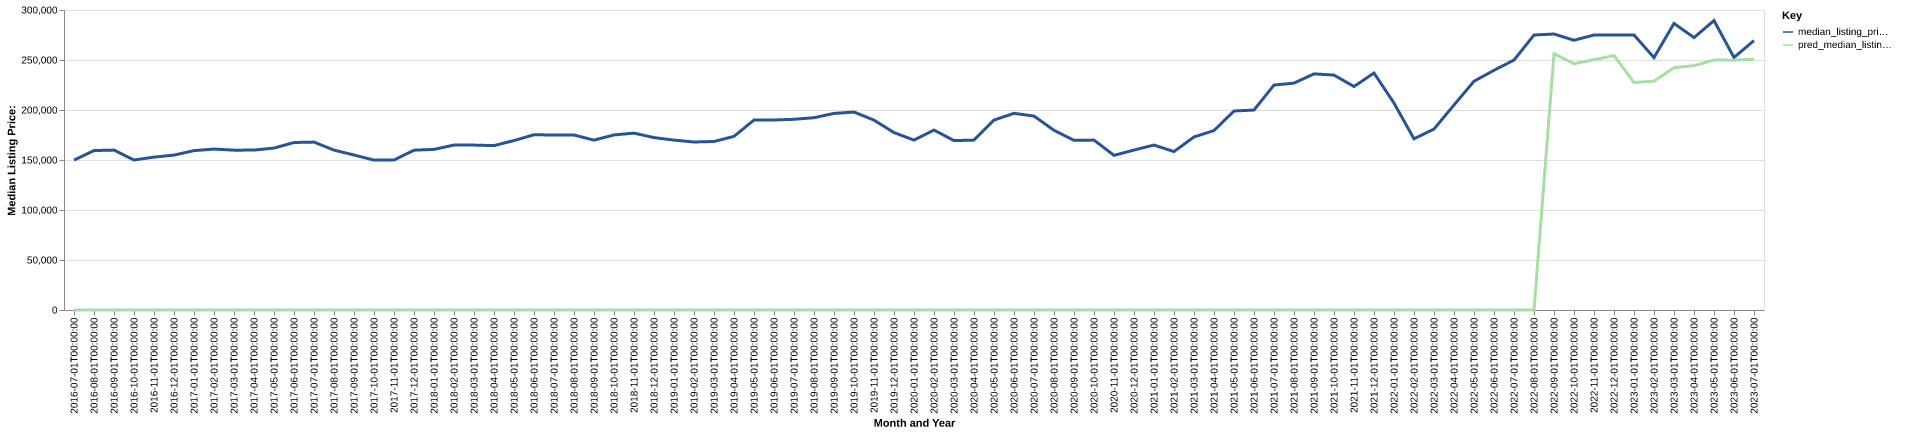

Values plotted in this chart, from the file beside it:
date, time_idx, median_listing_price, thirty_year_interest_rate_five, month, county_name, active_listing_count, median_days_on_market, pred_median_listing_price, month_year
2016-07-01, 0, 149900, 3.72, 7, Cape Girardeau, MO-IL, 529.0, 78.0, 0, Jul-2016
2016-08-01, 1, 159450, 3.73, 8, Cape Girardeau, MO-IL, 506.0, 79.0, 0, Aug-2016
2016-09-01, 2, 159900, 3.66, 9, Cape Girardeau, MO-IL, 494.0, 81.0, 0, Sep-2016
2016-10-01, 3, 150000, 3.64, 10, Cape Girardeau, MO-IL, 492.0, 78.0, 0, Oct-2016
2016-11-01, 4, 152900, 3.66, 11, Cape Girardeau, MO-IL, 502.0, 82.0, 0, Nov-2016
2016-12-01, 5, 154900, 3.48, 12, Cape Girardeau, MO-IL, 473.0, 92.0, 0, Dec-2016
2017-01-01, 6, 159375, 3.45, 1, Cape Girardeau, MO-IL, 453.0, 96.0, 0, Jan-2017
2017-02-01, 7, 160925, 3.5, 2, Cape Girardeau, MO-IL, 446.0, 97.0, 0, Feb-2017
2017-03-01, 8, 159850, 3.52, 3, Cape Girardeau, MO-IL, 435.0, 87.0, 0, Mar-2017
2017-04-01, 9, 159900, 4.03, 4, Cape Girardeau, MO-IL, 446.0, 74.0, 0, Apr-2017
2017-05-01, 10, 161925, 4.32, 5, Cape Girardeau, MO-IL, 456.0, 68.0, 0, May-2017
2017-06-01, 11, 167500, 4.2, 6, Cape Girardeau, MO-IL, 477.0, 64.0, 0, Jun-2017
2017-07-01, 12, 167900, 4.19, 7, Cape Girardeau, MO-IL, 498.0, 67.0, 0, Jul-2017
2017-08-01, 13, 159900, 4.3, 8, Cape Girardeau, MO-IL, 518.0, 70.0, 0, Aug-2017
2017-09-01, 14, 155000, 4.1, 9, Cape Girardeau, MO-IL, 513.0, 72.0, 0, Sep-2017
2017-10-01, 15, 149900, 4.05, 10, Cape Girardeau, MO-IL, 503.0, 78.0, 0, Oct-2017
2017-11-01, 16, 149950, 3.94, 11, Cape Girardeau, MO-IL, 494.0, 80.0, 0, Nov-2017
2017-12-01, 17, 159825, 4.03, 12, Cape Girardeau, MO-IL, 452.0, 87.0, 0, Dec-2017
2018-01-01, 18, 160625, 3.93, 1, Cape Girardeau, MO-IL, 417.0, 95.0, 0, Jan-2018
2018-02-01, 19, 164950, 3.83, 2, Cape Girardeau, MO-IL, 419.0, 98.0, 0, Feb-2018
2018-03-01, 20, 164900, 3.94, 3, Cape Girardeau, MO-IL, 411.0, 87.0, 0, Mar-2018
2018-04-01, 21, 164400, 3.95, 4, Cape Girardeau, MO-IL, 412.0, 73.0, 0, Apr-2018
2018-05-01, 22, 169450, 3.99, 5, Cape Girardeau, MO-IL, 408.0, 74.0, 0, May-2018
2018-06-01, 23, 175250, 4.15, 6, Cape Girardeau, MO-IL, 422.0, 61.0, 0, Jun-2018
2018-07-01, 24, 175000, 4.4, 7, Cape Girardeau, MO-IL, 455.0, 57.0, 0, Jul-2018
2018-08-01, 25, 175000, 4.46, 8, Cape Girardeau, MO-IL, 457.0, 66.0, 0, Aug-2018
2018-09-01, 26, 169900, 4.58, 9, Cape Girardeau, MO-IL, 429.0, 74.0, 0, Sep-2018
2018-10-01, 27, 175075, 4.66, 10, Cape Girardeau, MO-IL, 432.0, 74.0, 0, Oct-2018
2018-11-01, 28, 176875, 4.62, 11, Cape Girardeau, MO-IL, 431.0, 80.0, 0, Nov-2018
2018-12-01, 29, 172400, 4.54, 12, Cape Girardeau, MO-IL, 397.0, 88.0, 0, Dec-2018
2019-01-01, 30, 169900, 4.6, 1, Cape Girardeau, MO-IL, 387.0, 97.0, 0, Jan-2019
2019-02-01, 31, 168000, 4.72, 2, Cape Girardeau, MO-IL, 365.0, 107.0, 0, Feb-2019
2019-03-01, 32, 168529, 4.9, 3, Cape Girardeau, MO-IL, 360.0, 89.0, 0, Mar-2019
2019-04-01, 33, 173650, 4.94, 4, Cape Girardeau, MO-IL, 345.0, 73.0, 0, Apr-2019
2019-05-01, 34, 189950, 4.75, 5, Cape Girardeau, MO-IL, 354.0, 71.0, 0, May-2019
2019-06-01, 35, 190000, 4.51, 6, Cape Girardeau, MO-IL, 376.0, 61.0, 0, Jun-2019
2019-07-01, 36, 190725, 4.41, 7, Cape Girardeau, MO-IL, 368.0, 66.0, 0, Jul-2019
2019-08-01, 37, 192300, 4.41, 8, Cape Girardeau, MO-IL, 370.0, 72.0, 0, Aug-2019
2019-09-01, 38, 196575, 4.2, 9, Cape Girardeau, MO-IL, 372.0, 72.0, 0, Sep-2019
2019-10-01, 39, 197925, 4.14, 10, Cape Girardeau, MO-IL, 374.0, 72.0, 0, Oct-2019
2019-11-01, 40, 189900, 3.84, 11, Cape Girardeau, MO-IL, 371.0, 81.0, 0, Nov-2019
2019-12-01, 41, 177425, 3.81, 12, Cape Girardeau, MO-IL, 379.0, 86.0, 0, Dec-2019
2020-01-01, 42, 169900, 3.75, 1, Cape Girardeau, MO-IL, 349.0, 91.0, 0, Jan-2020
2020-02-01, 43, 179950, 3.73, 2, Cape Girardeau, MO-IL, 331.0, 92.0, 0, Feb-2020
2020-03-01, 44, 169400, 3.78, 3, Cape Girardeau, MO-IL, 322.0, 89.0, 0, Mar-2020
2020-04-01, 45, 169900, 3.75, 4, Cape Girardeau, MO-IL, 320.0, 78.0, 0, Apr-2020
2020-05-01, 46, 189900, 3.74, 5, Cape Girardeau, MO-IL, 284.0, 79.0, 0, May-2020
2020-06-01, 47, 196675, 3.72, 6, Cape Girardeau, MO-IL, 269.0, 81.0, 0, Jun-2020
2020-07-01, 48, 193950, 3.49, 7, Cape Girardeau, MO-IL, 287.0, 76.0, 0, Jul-2020
2020-08-01, 49, 179700, 3.65, 8, Cape Girardeau, MO-IL, 253.0, 71.0, 0, Aug-2020
2020-09-01, 50, 169700, 3.33, 9, Cape Girardeau, MO-IL, 249.0, 76.0, 0, Sep-2020
2020-10-01, 51, 169900, 3.28, 10, Cape Girardeau, MO-IL, 241.0, 81.0, 0, Oct-2020
2020-11-01, 52, 154650, 3.21, 11, Cape Girardeau, MO-IL, 234.0, 79.0, 0, Nov-2020
2020-12-01, 53, 159950, 3.07, 12, Cape Girardeau, MO-IL, 211.0, 75.0, 0, Dec-2020
2021-01-01, 54, 164950, 2.99, 1, Cape Girardeau, MO-IL, 181.0, 72.0, 0, Jan-2021
2021-02-01, 55, 158425, 2.93, 2, Cape Girardeau, MO-IL, 143.0, 76.0, 0, Feb-2021
2021-03-01, 56, 173050, 2.88, 3, Cape Girardeau, MO-IL, 125.0, 54.0, 0, Mar-2021
2021-04-01, 57, 179425, 2.84, 4, Cape Girardeau, MO-IL, 131.0, 40.0, 0, Apr-2021
2021-05-01, 58, 199000, 2.71, 5, Cape Girardeau, MO-IL, 119.0, 44.0, 0, May-2021
2021-06-01, 59, 199950, 2.79, 6, Cape Girardeau, MO-IL, 118.0, 45.0, 0, Jun-2021
... 25 more rows
